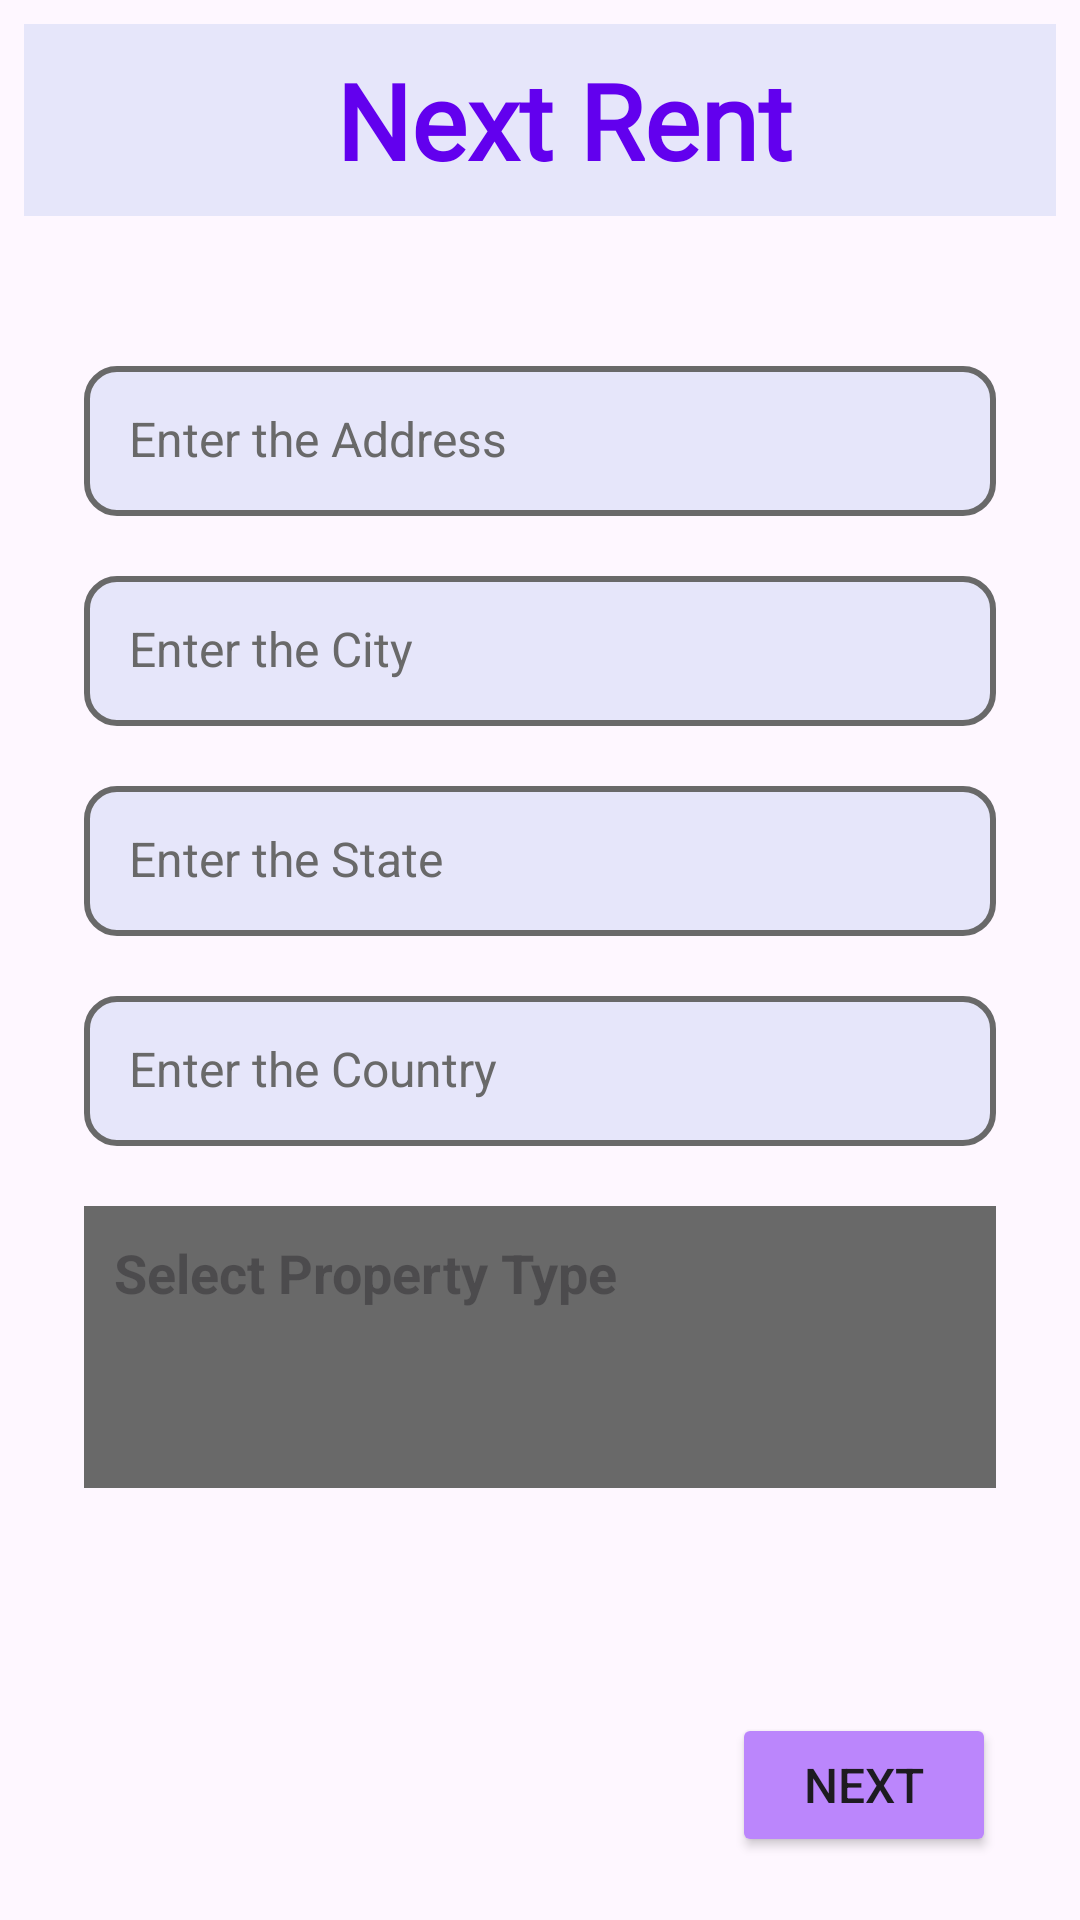

Write the Android layout XML for this screen, with the resource values it uses.
<!-- AndroidManifest.xml: application theme Theme.S3KB -->
<!-- res/layout/activity_add_property_address.xml -->
<?xml version="1.0" encoding="utf-8"?>
<ScrollView xmlns:android="http://schemas.android.com/apk/res/android"
    xmlns:app="http://schemas.android.com/apk/res-auto"
    xmlns:tools="http://schemas.android.com/tools"
    android:layout_width="match_parent"
    android:layout_height="match_parent"
    tools:context=".PropertyAddressAdder">
    <RelativeLayout
        android:layout_width="match_parent"
        android:layout_height="wrap_content"
        android:padding="8dp">

        <androidx.appcompat.widget.Toolbar
            android:id="@+id/toolbar"
            android:layout_width="match_parent"
            android:layout_height="?attr/actionBarSize"
            android:layout_marginTop="0dp"
            android:background="#e6e6fa">

            <RelativeLayout
                android:layout_width="match_parent"
                android:layout_height="match_parent"
                android:gravity="center_vertical">

                <TextView
                    android:layout_width="wrap_content"
                    android:layout_height="wrap_content"
                    android:layout_centerHorizontal="true"
                    android:fontFamily="@font/marcellussc"
                    android:text="Next Rent"
                    android:textColor="@color/purple_500"
                    android:textSize="35sp"
                    android:textStyle="bold" />

            </RelativeLayout>

        </androidx.appcompat.widget.Toolbar>


        <EditText
            android:id="@+id/et_address"
            android:layout_width="match_parent"
            android:layout_height="50dp"
            android:layout_below="@id/toolbar"
            android:layout_marginLeft="20dp"
            android:layout_marginTop="50dp"
            android:layout_marginRight="20dp"
            android:layout_marginBottom="10dp"
            android:background="@drawable/rounded_entries"
            android:hint="Enter the Address"
            android:padding="15dp"
            android:textColor="@color/black"
            android:textColorHint="#696969"
            android:textSize="16sp" />

        <EditText
            android:id="@+id/et_Location"
            android:layout_width="match_parent"
            android:layout_height="50dp"
            android:layout_below="@id/et_address"
            android:layout_marginLeft="20dp"
            android:layout_marginTop="10dp"
            android:layout_marginRight="20dp"
            android:layout_marginBottom="10dp"
            android:background="@drawable/rounded_entries"
            android:hint="Enter the City"
            android:padding="15dp"
            android:textColor="@color/black"
            android:textColorHint="#696969"
            android:textSize="16sp" />


        <EditText
            android:id="@+id/et_state"
            android:layout_width="match_parent"
            android:layout_height="50dp"
            android:layout_below="@id/et_Location"
            android:layout_marginLeft="20dp"
            android:layout_marginTop="10dp"
            android:layout_marginRight="20dp"
            android:layout_marginBottom="10dp"
            android:background="@drawable/rounded_entries"
            android:hint="Enter the State"
            android:padding="15dp"
            android:textColor="@color/black"
            android:textColorHint="#696969"
            android:textSize="16sp" />


        <EditText
            android:id="@+id/et_country"
            android:layout_width="match_parent"
            android:layout_height="50dp"
            android:layout_below="@id/et_state"
            android:layout_marginLeft="20dp"
            android:layout_marginTop="10dp"
            android:layout_marginRight="20dp"
            android:layout_marginBottom="10dp"
            android:background="@drawable/rounded_entries"
            android:hint="Enter the Country"
            android:padding="15dp"
            android:textColor="@color/black"
            android:textColorHint="#696969"
            android:textSize="16sp" />

        <LinearLayout
            android:id="@+id/spinner_layout"
            android:layout_width="wrap_content"
            android:layout_height="match_parent"
            android:layout_marginLeft="20dp"
            android:layout_marginTop="10dp"
            android:layout_marginRight="20dp"
            android:layout_below="@id/et_country"
            android:orientation="vertical"
            android:background="#696969"
            android:layout_centerHorizontal="true">


            <TextView
                android:id="@+id/textView3"
                android:layout_width="match_parent"
                android:layout_height="50dp"
                android:layout_below="@id/et_country"
                android:layout_centerHorizontal="true"
                android:layout_marginStart="10dp"
                android:layout_marginTop="10dp"
                android:hint="Select Property Type"
                android:textColor="@color/black"
                android:textSize="18sp"
                android:textStyle="bold">

            </TextView>


            <Spinner
                android:id="@+id/spinner_languages"
                android:layout_width="340dp"
                android:layout_height="wrap_content"
                android:layout_below="@+id/textView3"
                android:layout_centerHorizontal="true"
                android:layout_marginStart="10dp"
                android:layout_marginRight="10dp"
                android:layout_marginBottom="10dp"
                android:popupBackground="@color/purple_200"
                android:spinnerMode="dropdown" />
        </LinearLayout>

        <Button
            android:id="@+id/passInfo"
            android:layout_width="wrap_content"
            android:layout_height="wrap_content"
            android:layout_below="@id/spinner_layout"
            android:layout_alignParentEnd="true"
            android:layout_marginTop="75dp"
            android:layout_marginRight="20dp"
            android:backgroundTint="@color/purple_200"
            android:text="Next"
            android:textSize="16sp" />
    </RelativeLayout>

</ScrollView>
<!-- resources referenced by this layout -->
<resources>
  <color name="black">#FF000000</color>
  <color name="purple_200">#FFBB86FC</color>
  <color name="purple_500">#FF6200EE</color>
  <!-- drawable rounded_entries (drawable) -->
  <?xml version="1.0" encoding="utf-8"?>
  
  <shape xmlns:android="http://schemas.android.com/apk/res/android"
      android:shape="rectangle">
      <corners android:radius="10dp" />
      <stroke android:width="2dp" android:color="#696969" />
      <solid android:color="#e6e6fa" />
  </shape>
  <style name="Theme.S3KB" parent="Base.Theme.S3KB" />
  <style name="Base.Theme.S3KB" parent="Theme.Material3.DayNight.NoActionBar">
          
          
      </style>
</resources>
